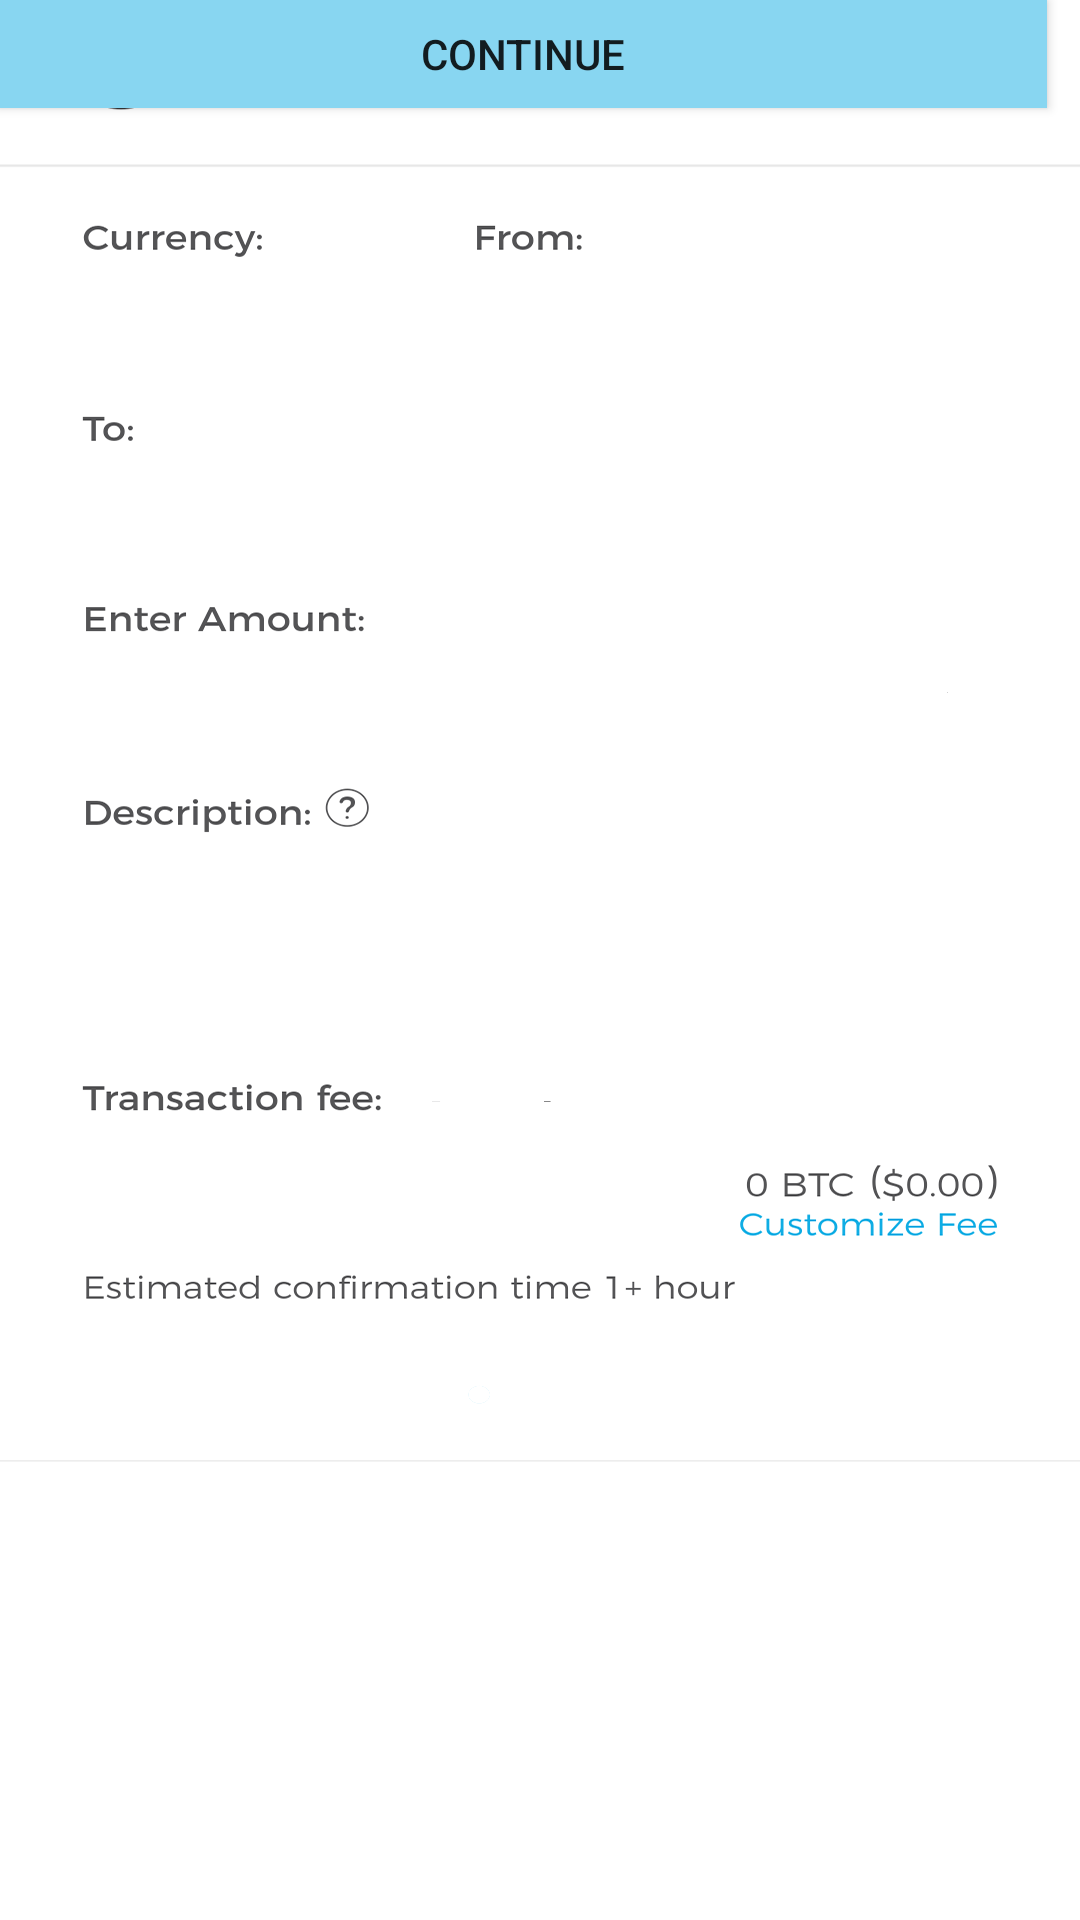

The Android layout XML behind this screen, and the referenced resources:
<!-- AndroidManifest.xml: application theme AppTheme -->
<!-- res/layout/send_bitcoin.xml -->
<?xml version="1.0" encoding="utf-8"?>
<android.support.constraint.ConstraintLayout
    xmlns:android="http://schemas.android.com/apk/res/android"
    xmlns:tools="http://schemas.android.com/tools"
    android:layout_width="match_parent"
    android:layout_height="match_parent">

    <android.support.v7.widget.AppCompatImageView
        android:layout_width="match_parent"
        android:layout_height="match_parent"
        android:scaleType="fitXY"
        android:src="@drawable/send_page"
        tools:ignore="MissingConstraints"
        tools:layout_editor_absoluteX="0dp"
        tools:layout_editor_absoluteY="16dp" />

    <EditText
        android:id="@+id/editText"
        android:layout_width="814px"
        android:layout_height="91px"
        android:background="@color/colorAccent1"
        android:ems="10"
        android:inputType="textPersonName"
        android:text="Paste Or Scan an Address"
        android:textColor="#ebebeb"
        tools:ignore="MissingConstraints"
        tools:layout_editor_absoluteX="38dp"
        tools:layout_editor_absoluteY="158dp"
        android:textSize="14dp"/>

    <Spinner
        android:id="@+id/spinner"
        android:layout_width="347px"
        android:layout_height="91px"
        tools:layout_editor_absoluteX="38dp"
        tools:layout_editor_absoluteY="101dp"
        tools:ignore="MissingConstraints" />

    <Spinner
        android:id="@+id/spinner1"
        android:layout_width="521px"
        android:layout_height="91px"
        tools:layout_editor_absoluteX="169dp"
        tools:layout_editor_absoluteY="101dp"
        tools:ignore="MissingConstraints"
        android:text="Regular"
        />

    <EditText
        android:id="@+id/btc"
        android:layout_width="400px"
        android:layout_height="91px"
        android:ems="10"
        android:background="@color/colorAccent1"

        android:inputType="textPersonName"
        android:text="  0           BTC"
        android:textColor="#ebebeb"
        tools:ignore="MissingConstraints"
        tools:layout_editor_absoluteX="38dp"
        tools:layout_editor_absoluteY="230dp"
        android:textSize="14dp"/>

    <EditText
        android:id="@+id/usd"
        android:layout_width="400px"
        android:background="@color/colorAccent1"

        android:layout_height="91px"
        android:ems="10"
        android:inputType="textPersonName"
        android:text="  0           USD"
        android:textColor="#ebebeb"
        tools:ignore="MissingConstraints"
        tools:layout_editor_absoluteX="221dp"
        tools:layout_editor_absoluteY="230dp"
        android:textSize="14dp"/>

    <EditText
        android:id="@+id/Description"
        android:layout_width="287dp"
        android:layout_height="159px"
        android:ems="10"
        android:background="@color/colorAccent1"

        android:gravity="start"
        android:inputType="textPersonName"
        android:text=" What's the transaction for?"
        android:textAlignment="viewStart"
        android:textColor="#ebebeb"
        android:textSize="14dp"
        tools:ignore="MissingConstraints"
        tools:layout_editor_absoluteX="38dp"
        tools:layout_editor_absoluteY="297dp" />

    <Spinner
        android:id="@+id/spinner2"
        android:layout_width="607px"
        android:layout_height="91px"
        tools:layout_editor_absoluteX="152dp"
        tools:layout_editor_absoluteY="364dp"
        tools:ignore="MissingConstraints" />

    <Button
        android:id="@+id/button"
        android:layout_width="349dp"
        android:layout_height="36dp"
        android:shadowColor="#88d6f1"
        android:background="#88d6f1"
        android:text="Continue"
        tools:layout_editor_absoluteX="28dp"
        tools:layout_editor_absoluteY="454dp"
        tools:ignore="MissingConstraints" />

</android.support.constraint.ConstraintLayout>
<!-- resources referenced by this layout -->
<resources>
  <color name="colorAccent1" />
  <!-- drawable send_page: png bitmap (drawable, 70098 bytes) -->
  <style name="AppTheme" parent="Theme.AppCompat.Light.NoActionBar">
          
          <item name="colorPrimary">@color/colorPrimary</item>
          <item name="colorPrimaryDark">@color/colorPrimaryDark</item>
          <item name="colorAccent">@color/colorAccent</item>
  
      </style>
  <color name="colorPrimary">#3F51B5</color>
  <color name="colorPrimaryDark">#303F9F</color>
  <color name="colorAccent">#FF4081</color>
</resources>
